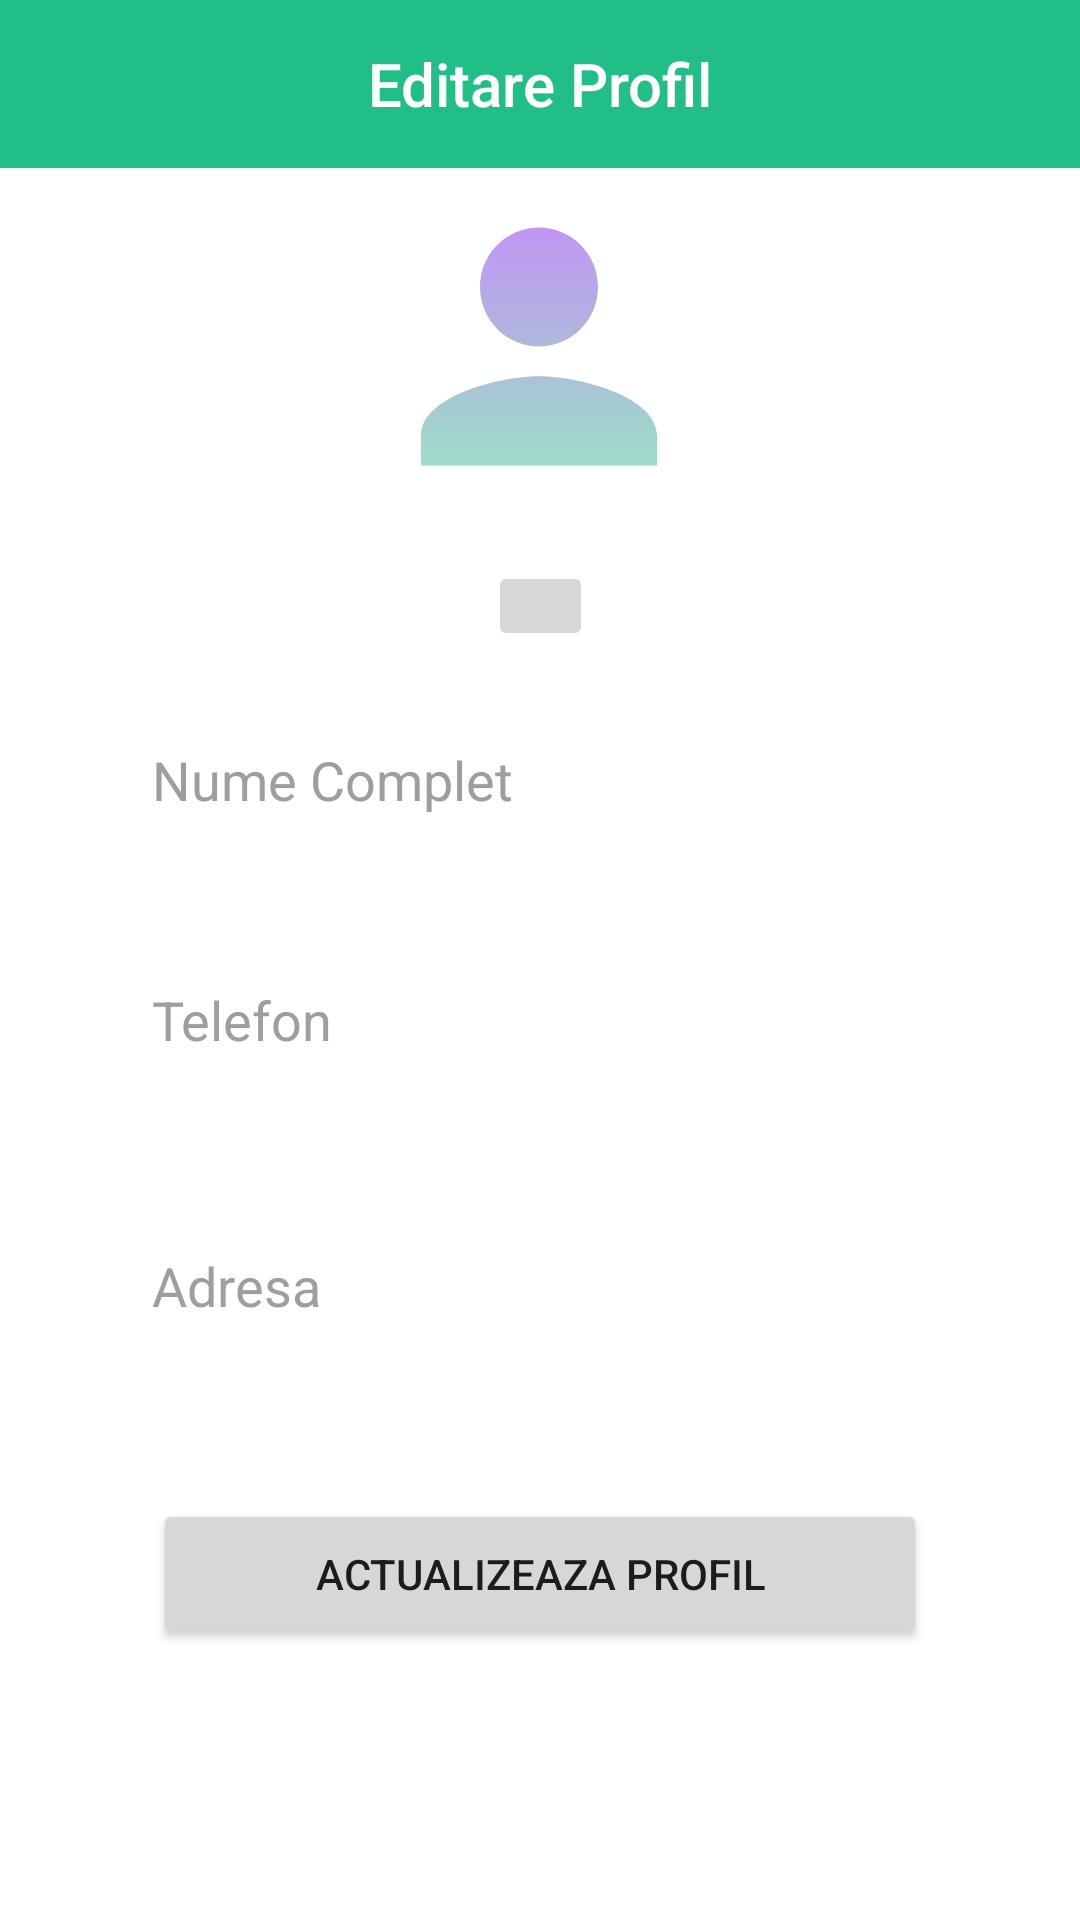

Produce the Android XML layout that renders to this screen, including the resource entries it uses.
<!-- AndroidManifest.xml: application theme Theme.DoctorPlus -->
<!-- res/layout/activity_edit_profile_patient.xml -->
<?xml version="1.0" encoding="utf-8"?>
<androidx.constraintlayout.widget.ConstraintLayout xmlns:android="http://schemas.android.com/apk/res/android"
    xmlns:app="http://schemas.android.com/apk/res-auto"
    xmlns:tools="http://schemas.android.com/tools"
    android:layout_width="match_parent"
    android:layout_height="match_parent"
    tools:context=".EditProfileDoctorActivity">

    <androidx.appcompat.widget.Toolbar
        android:id="@+id/toolbar"
        android:layout_width="match_parent"
        android:layout_height="wrap_content"
        android:background="#22BE87"
        android:minHeight="?attr/actionBarSize"
        app:contentInsetLeft="0dp"
        app:contentInsetStart="0dp"
        app:layout_constraintEnd_toEndOf="parent"
        app:layout_constraintStart_toStartOf="parent"
        app:layout_constraintTop_toTopOf="parent"
        app:titleTextColor="#fff">

        <TextView
            android:id="@+id/toolbar_title"
            style="@style/TextAppearance.AppCompat.Widget.ActionBar.Title"
            android:layout_width="wrap_content"
            android:layout_height="wrap_content"
            android:layout_gravity="center"
            android:text="Editare Profil"
            android:textColor="@android:color/white" />
    </androidx.appcompat.widget.Toolbar>

    <EditText
        android:id="@+id/nameText"
        android:layout_width="299dp"
        android:layout_height="46dp"
        android:layout_margin="20dp"
        android:background="@drawable/rounded_edittext"
        android:ems="10"
        android:hint="Nume Complet"
        android:inputType="textPersonName"
        android:paddingLeft="20dp"
        android:textColor="#000000"
        android:textColorHint="#9E9E9E"
        app:layout_constraintEnd_toEndOf="parent"
        app:layout_constraintStart_toStartOf="parent"
        app:layout_constraintTop_toBottomOf="@+id/select_image"
        app:layout_constraintVertical_bias="0.0" />

    <EditText
        android:id="@+id/phoneText"
        android:layout_width="299dp"
        android:layout_height="46dp"
        android:layout_margin="20dp"
        android:background="@drawable/rounded_edittext"
        android:ems="10"
        android:hint="Telefon"
        android:inputType="phone"
        android:paddingStart="20dp"
        android:textColor="#000000"
        android:textColorHint="#9E9E9E"
        app:layout_constraintBottom_toBottomOf="parent"
        app:layout_constraintEnd_toEndOf="parent"
        app:layout_constraintStart_toStartOf="parent"
        app:layout_constraintTop_toBottomOf="@+id/nameText"
        app:layout_constraintVertical_bias="0.052" />

    <EditText
        android:id="@+id/addressText"
        android:layout_width="299dp"
        android:layout_height="46dp"
        android:layout_margin="20dp"
        android:background="@drawable/rounded_edittext"
        android:ems="10"
        android:hint="Adresa"
        android:inputType="textPersonName"
        android:paddingLeft="20dp"
        android:textColor="#000000"
        android:textColorHint="#9E9E9E"
        app:layout_constraintBottom_toBottomOf="parent"
        app:layout_constraintEnd_toEndOf="parent"
        app:layout_constraintHorizontal_bias="0.5"
        app:layout_constraintStart_toStartOf="parent"
        app:layout_constraintTop_toBottomOf="@+id/phoneText"
        app:layout_constraintVertical_bias="0.119" />

    <ImageView
        android:id="@+id/image_profile"
        android:layout_width="118dp"
        android:layout_height="119dp"
        android:background="@drawable/ic_person"
        android:scaleType="center"
        app:layout_constraintEnd_toEndOf="parent"
        app:layout_constraintHorizontal_bias="0.498"
        app:layout_constraintStart_toStartOf="parent"
        app:layout_constraintTop_toBottomOf="@+id/toolbar" />

    <Button
        android:id="@+id/update"
        android:layout_width="258dp"
        android:layout_height="50dp"
        android:layout_marginStart="42dp"
        android:layout_marginTop="48dp"
        android:layout_marginEnd="42dp"
        android:text="Actualizeaza profil"
        app:layout_constraintEnd_toEndOf="parent"
        app:layout_constraintHorizontal_bias="0.5"
        app:layout_constraintStart_toStartOf="parent"
        app:layout_constraintTop_toBottomOf="@+id/addressText" />

    <ImageButton
        android:id="@+id/select_image"
        android:layout_width="35dp"
        android:layout_height="30dp"
        android:layout_marginTop="12dp"
        app:layout_constraintEnd_toEndOf="parent"
        app:layout_constraintStart_toStartOf="parent"
        app:layout_constraintTop_toBottomOf="@+id/image_profile"
        app:srcCompat="@drawable/ic_camera_alt_black_24dp" />


</androidx.constraintlayout.widget.ConstraintLayout>
<!-- resources referenced by this layout -->
<resources>
  <!-- drawable ic_person (drawable) -->
  <vector xmlns:android="http://schemas.android.com/apk/res/android"
      xmlns:aapt="http://schemas.android.com/aapt"
      android:width="61dp"
      android:height="64dp"
      android:viewportWidth="61"
      android:viewportHeight="64">
    <path
        android:pathData="M30.5,32C36.1171,32 40.6667,27.2267 40.6667,21.3334C40.6667,15.44 36.1171,10.6667 30.5,10.6667C24.8829,10.6667 20.3333,15.44 20.3333,21.3334C20.3333,27.2267 24.8829,32 30.5,32ZM30.5,37.3334C23.7137,37.3334 10.1667,40.9067 10.1667,48V53.3334H50.8333V48C50.8333,40.9067 37.2862,37.3334 30.5,37.3334Z">
      <aapt:attr name="android:fillColor">
        <gradient 
            android:startY="10.6667"
            android:startX="30.5"
            android:endY="53.3334"
            android:endX="30.5"
            android:type="linear">
          <item android:offset="0" android:color="#C095F3"/>
          <item android:offset="1" android:color="#9DDDC7"/>
        </gradient>
      </aapt:attr>
    </path>
  </vector>
  <style name="Theme.DoctorPlus" parent="Theme.MaterialComponents.DayNight.NoActionBar">
          
          <item name="colorPrimary">@color/colorPrimary</item>
          <item name="colorPrimaryVariant">@color/colorPrimaryDark</item>
          <item name="colorOnPrimary">@color/colorAccent</item>
  
          
          <item name="colorSecondary">@color/material_dynamic_secondary100</item>
          <item name="colorSecondaryVariant">@color/design_default_color_secondary_variant</item>
          <item name="colorOnSecondary">@color/design_default_color_on_secondary</item>
          
          <item name="android:statusBarColor">?attr/colorPrimaryVariant</item>
          
          <item name="colorAccent">#7F51E6</item>
  
      </style>
  <color name="colorPrimary">#61C58E</color>
  <color name="colorPrimaryDark">#278580</color>
  <color name="colorAccent">#FFFFFF</color>
</resources>
